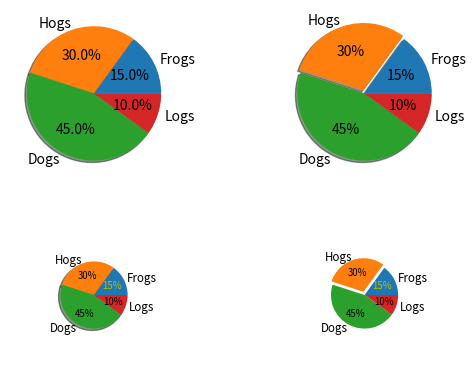

Write Python code to recreate this figure.
"""
Make a pie charts of varying size - see
http://matplotlib.org/api/pyplot_api.html#matplotlib.pyplot.pie for the docstring.

This example shows a basic pie charts with labels optional features,
like autolabeling the percentage, offsetting a slice with "explode"
and adding a shadow, in different sizes.

"""
import matplotlib.pyplot as plt
from matplotlib.gridspec import GridSpec

# Some data

labels = 'Frogs', 'Hogs', 'Dogs', 'Logs'
fracs = [15, 30, 45, 10]

explode = (0, 0.05, 0, 0)

# Make square figures and axes

the_grid = GridSpec(2, 2)

plt.subplot(the_grid[0, 0], aspect=1)

plt.pie(fracs, labels=labels, autopct='%1.1f%%', shadow=True)

plt.subplot(the_grid[0, 1], aspect=1)

plt.pie(fracs, explode=explode, labels=labels, autopct='%.0f%%', shadow=True)

plt.subplot(the_grid[1, 0], aspect=1)

patches, texts, autotexts = plt.pie(fracs, labels=labels,
                                    autopct='%.0f%%',
                                    shadow=True, radius=0.5)

# Make the labels on the small plot easier to read.
for t in texts:
    t.set_size('smaller')
for t in autotexts:
    t.set_size('x-small')
autotexts[0].set_color('y')

plt.subplot(the_grid[1, 1], aspect=1)

# Turn off shadow for tiny plot with exploded slice.
patches, texts, autotexts = plt.pie(fracs, explode=explode,
                                    labels=labels, autopct='%.0f%%',
                                    shadow=False, radius=0.5)
for t in texts:
    t.set_size('smaller')
for t in autotexts:
    t.set_size('x-small')
autotexts[0].set_color('y')

plt.show()
